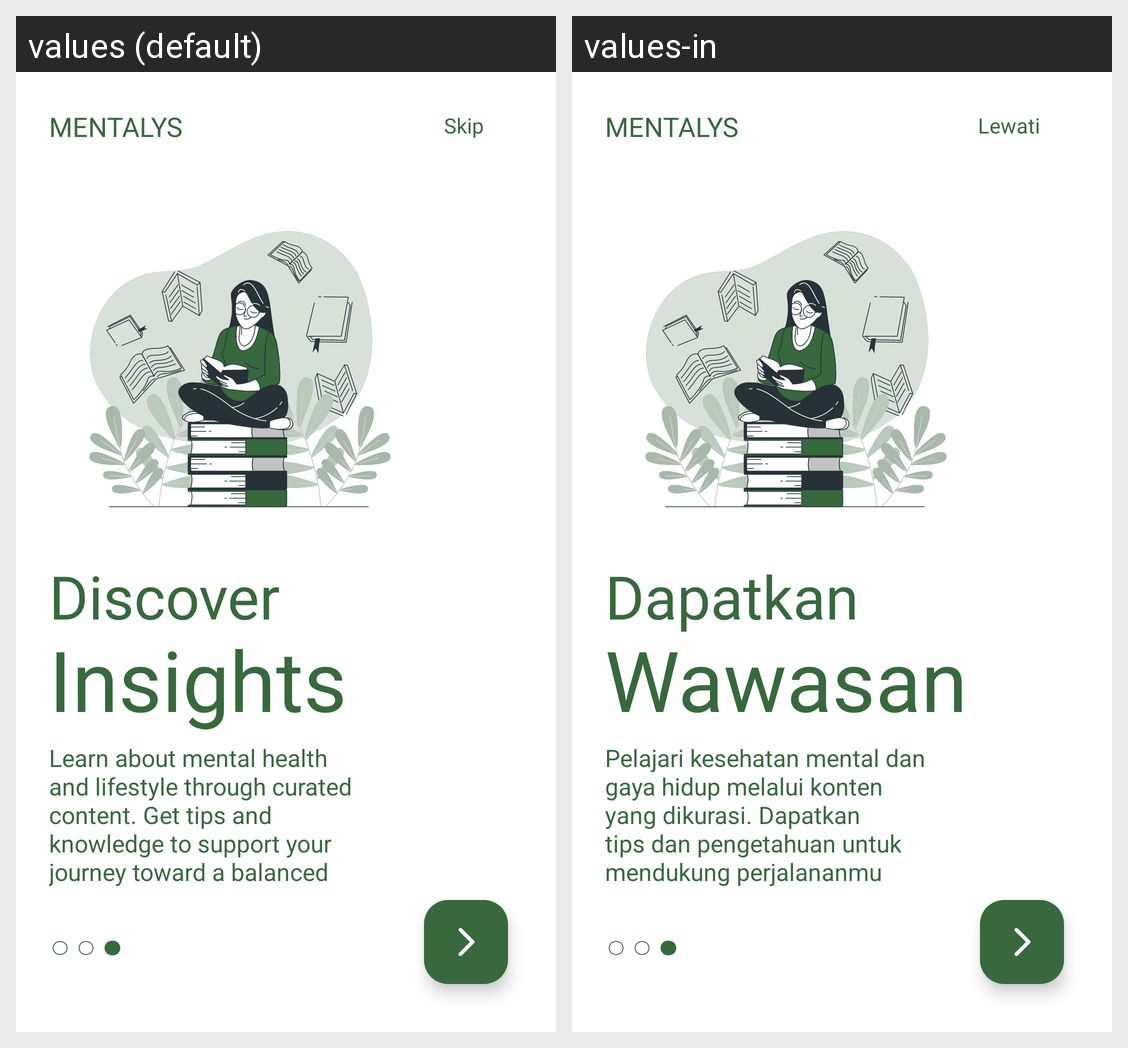

Locale-by-locale string values for the Android screen shown in this grid:
Android screen res/layout/fragment_onboarding3.xml rendered under 2 locales, left to right: values (default), values-in. Device: Nexus 5 (rendered at 1080×1920; each locale shown at half size, 540×960, under a caption strip naming it); theme Theme.MentalysApp.
Strings drawn on this screen, with the default value and each locale's value (text and hints the layout hard-codes, and strings that could not be matched under every locale, appear in the picture but are not listed):

app_name
  values: Mentalys
  values-in: Mentalys

skip
  values: Skip
  values-in: Lewati

onboarding_main_3
  values: Discover
  values-in: Dapatkan

onboarding_sub_3
  values: Insights
  values-in: Wawasan

onboarding_desc_3
  values: Learn about mental health and lifestyle through curated content. Get tips and knowledge to support your journey toward a balanced life.
  values-in: Pelajari kesehatan mental dan gaya hidup melalui konten yang dikurasi. Dapatkan tips dan pengetahuan untuk mendukung perjalananmu menuju kehidupan yang seimbang.
